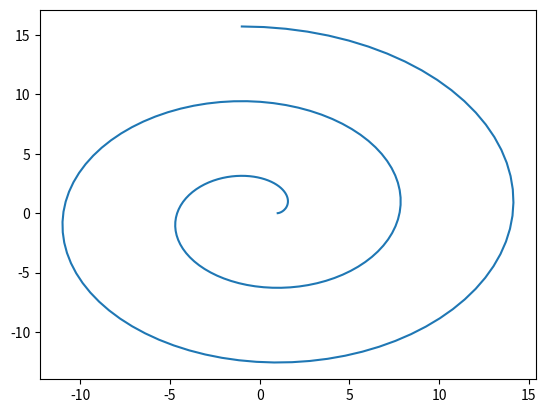

Source code (Python):
#L_04_08.py
'''Kreisevolente'''
import numpy as np
import matplotlib.pyplot as plt
a=1
t=np.linspace(0,5*np.pi,200)#Parameter
#Funktionsdefinitionen
x=a*(np.cos(t)+t*np.sin(t))
y=a*(np.sin(t)-t*np.cos(t))
#Darstellungsteil
fig,ax = plt.subplots()
ax.plot(x,y)
plt.show()